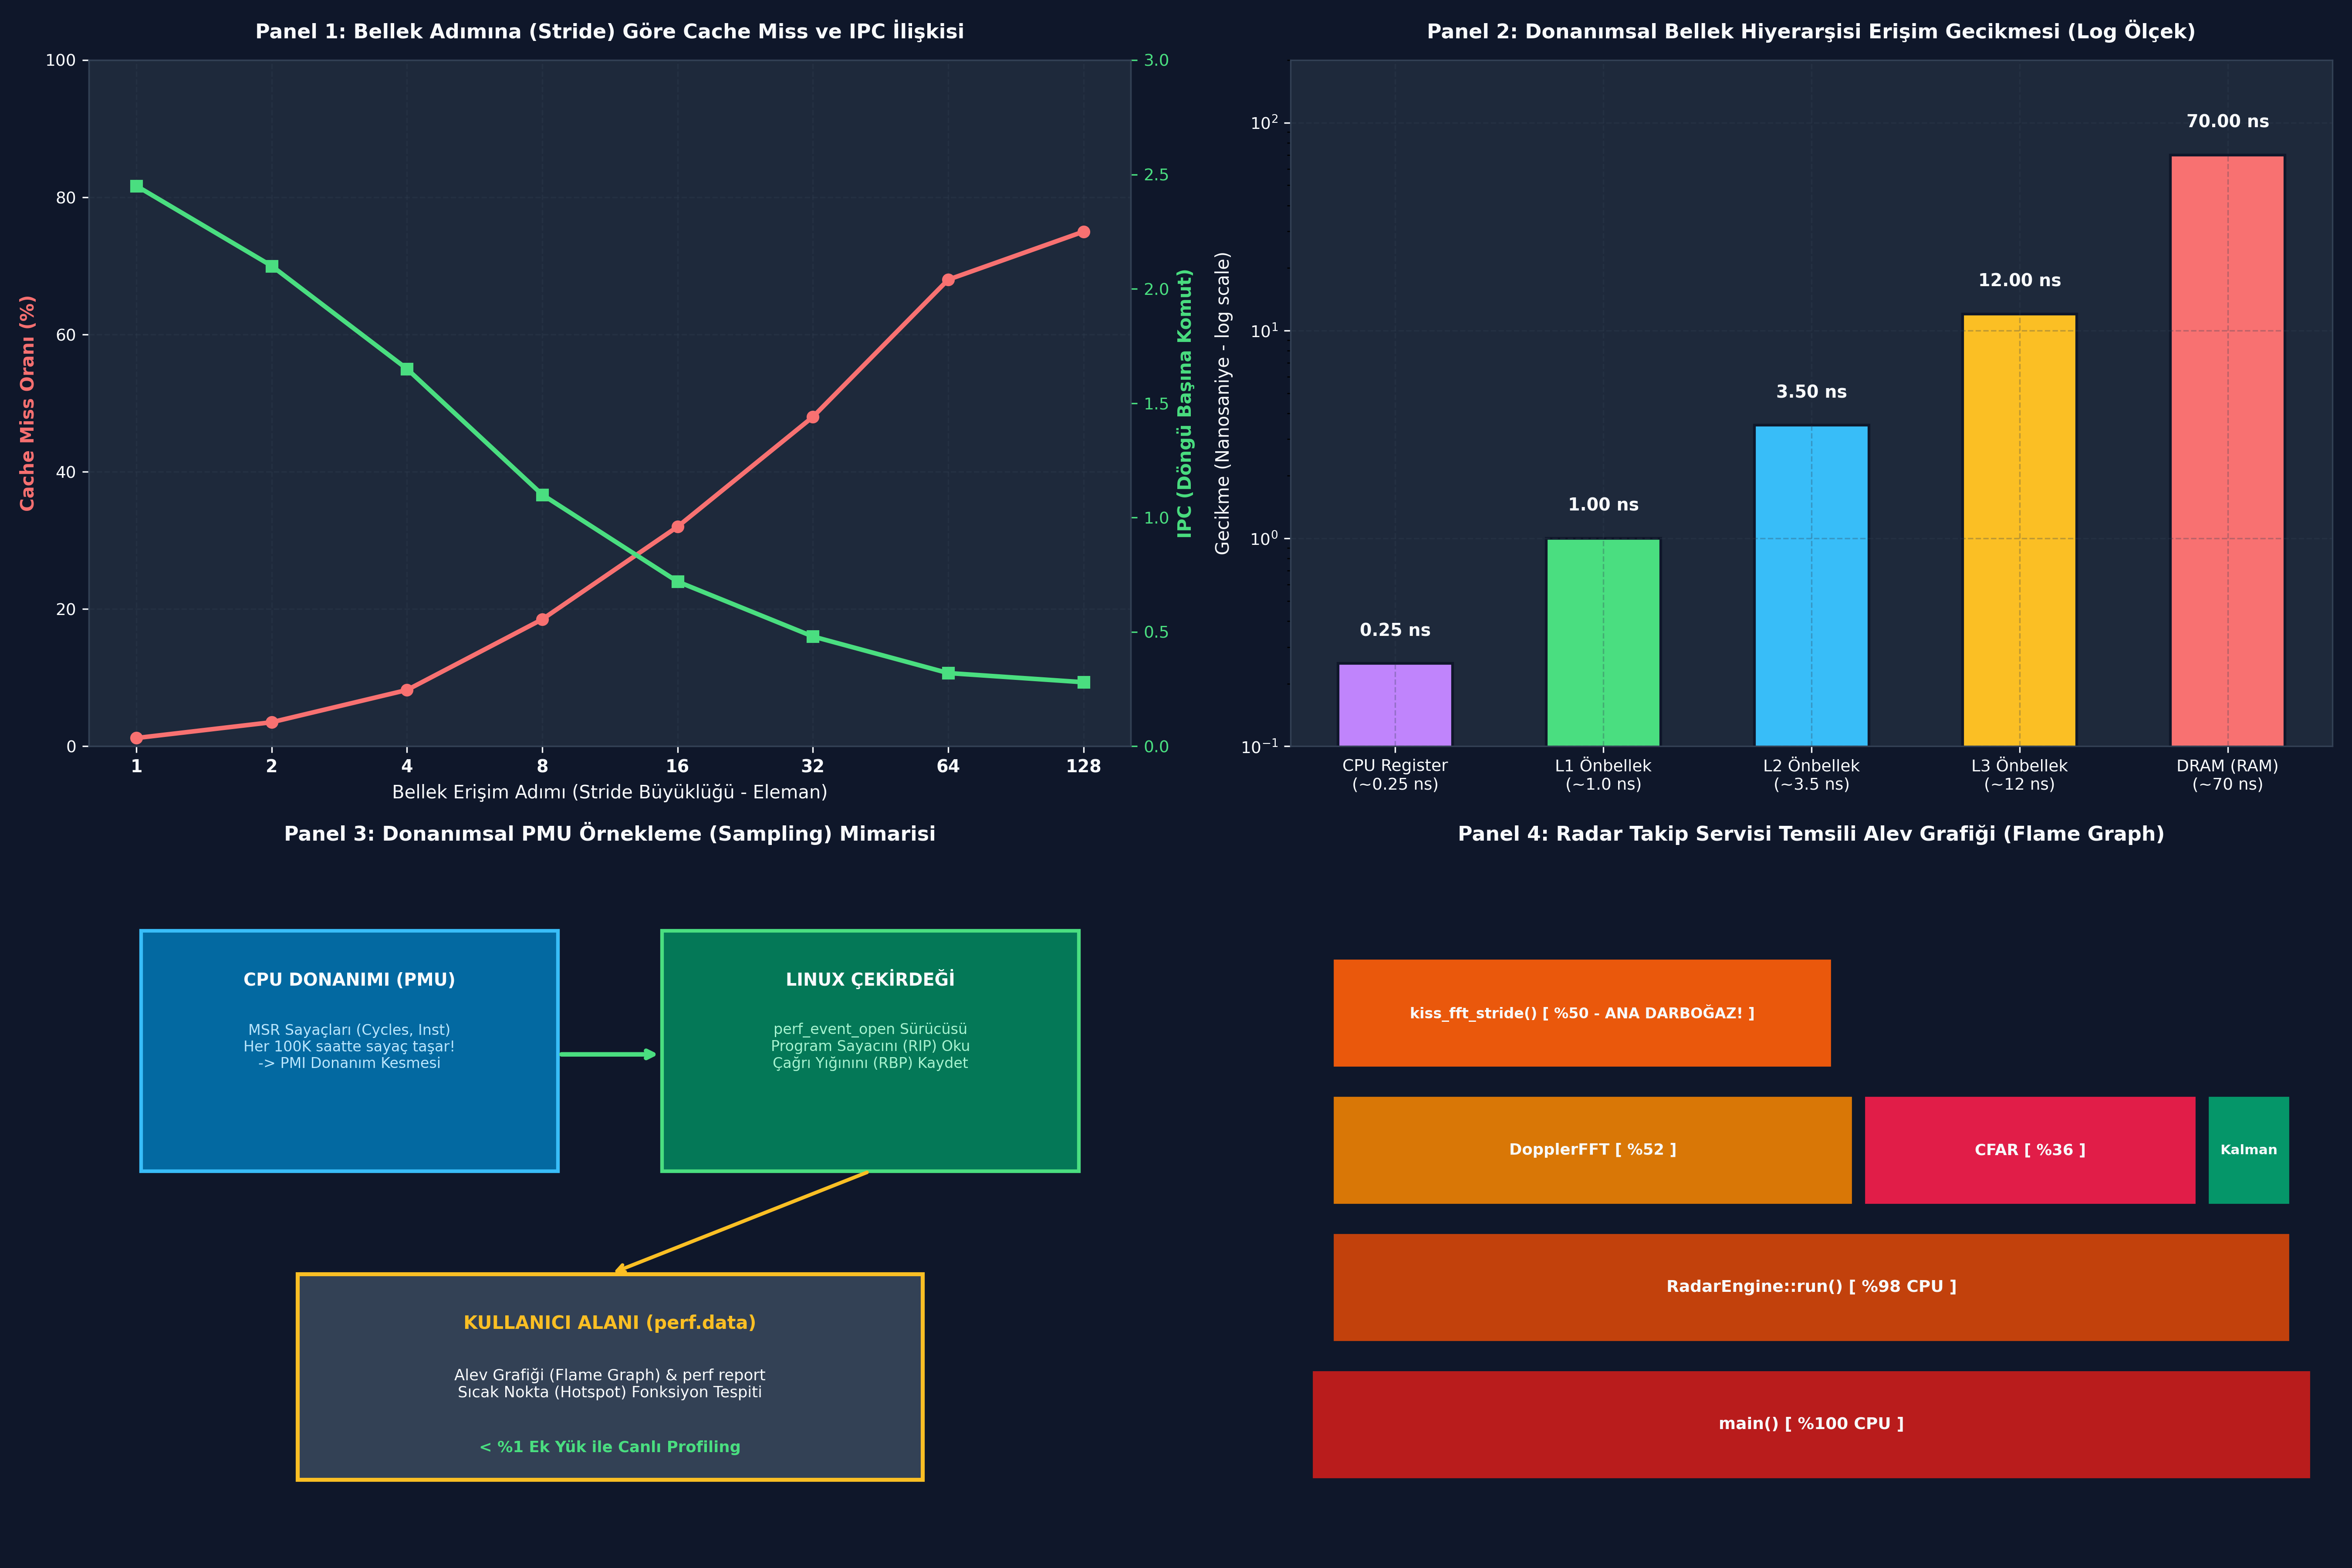

Recreate this plot in Python.
# -*- coding: utf-8 -*-
# ÖZEL LİSANS — TÜM HAKLAR SAKLIDIR
# Telif Hakkı (c) 2026 Seydi Eryılmaz (@seydivakkas)
# Bu yazılım ve ilgili tüm dosyalar ("Yazılım") yalnızca görüntüleme ve eğitim
# amaçlı olarak paylaşılmıştır. Kopyalanamaz, çoğaltılamaz, dağıtılamaz.


# -*- coding: utf-8 -*-
"""
HÜCRE 04 (CODE 1): Python ile Donanımsal PMU Sayacı ve Sampling Simülatörü
CPU Saat Döngüleri, Instructions, IPC Hesabı, Cache Miss ve PMI Kesme Mekanizması
"""

import numpy as np
from typing import Dict, Any, List

class SimulatedPmuCore:
    """İşlemci donanımsal PMU (Performance Monitoring Unit) simülatörü."""
    
    def __init__(self, sample_period_cycles: int = 100000):
        self.sample_period = sample_period_cycles
        self.total_cycles: int = 0
        self.total_instructions: int = 0
        self.cache_references: int = 0
        self.cache_misses: int = 0
        self.branch_instructions: int = 0
        self.branch_misses: int = 0
        
        # Sampling ile yakalanan çağrı yığını profili: {fonksiyon_adı: numune_sayısı}
        self.samples: Dict[str, int] = {}
        self.cycle_counter: int = 0

    def execute_block(self, func_name: str, instructions: int, cache_miss_prob: float, branch_miss_prob: float):
        """Bir fonksiyon bloğunun yürütülmesini ve donanım sayaçlarının artışını simüle eder."""
        # Her komut baz 1 döngü sürer; her cache miss +150 döngü, her branch miss +20 döngü ekler
        mem_misses = int(instructions * cache_miss_prob)
        br_misses = int((instructions * 0.15) * branch_miss_prob) # Komutların %15'i dallanma
        
        stall_cycles = (mem_misses * 150) + (br_misses * 20)
        executed_cycles = instructions + stall_cycles

        self.total_instructions += instructions
        self.total_cycles += executed_cycles
        self.cache_references += int(instructions * 0.4) # %40 bellek okuma/yazma
        self.cache_misses += mem_misses
        self.branch_instructions += int(instructions * 0.15)
        self.branch_misses += br_misses

        # Donanımsal PMU Sampling Kesmesi (PMI)
        self.cycle_counter += executed_cycles
        while self.cycle_counter >= self.sample_period:
            self.cycle_counter -= self.sample_period
            self.samples[func_name] = self.samples.get(func_name, 0) + 1

    def get_metrics(self) -> Dict[str, Any]:
        ipc = self.total_instructions / max(1, self.total_cycles)
        cache_miss_pct = (self.cache_misses / max(1, self.cache_references)) * 100.0
        branch_miss_pct = (self.branch_misses / max(1, self.branch_instructions)) * 100.0

        return {
            "cycles": self.total_cycles,
            "instructions": self.total_instructions,
            "ipc": float(ipc),
            "cache_miss_pct": float(cache_miss_pct),
            "branch_miss_pct": float(branch_miss_pct),
            "samples": self.samples
        }


if __name__ == "__main__":
    print("=== DONANIMSAL PMU VE PERF SAMPLING SİMÜLASYONU ===")
    pmu = SimulatedPmuCore(sample_period_cycles=500000)

    # 1. Kötü Tasarlanmış Radar Fonksiyonu (Rastgele bellek erişimi, yüksek miss)
    pmu.execute_block(func_name="cfar_bad_pointer_chasing", instructions=2000000, cache_miss_prob=0.15, branch_miss_prob=0.12)
    
    # 2. İyi Optimize Edilmiş Vektörel FFT (Cache dostu sıralı erişim)
    pmu.execute_block(func_name="doppler_fft_vectorized", instructions=5000000, cache_miss_prob=0.005, branch_miss_prob=0.01)

    # 3. Kalman Filtresi
    pmu.execute_block(func_name="kalman_matrix_update", instructions=1500000, cache_miss_prob=0.02, branch_miss_prob=0.03)

    metrics = pmu.get_metrics()
    print(f"[*] Toplam Saat Döngüsü (Cycles)     : {metrics['cycles']:,}")
    print(f"[*] Toplam Yürütülen Komut          : {metrics['instructions']:,}")
    print(f"[*] Instructions Per Cycle (IPC)    : {metrics['ipc']:.2f}")
    print(f"[*] L1D/LLC Cache Miss Oranı        : %{metrics['cache_miss_pct']:.2f}")
    print(f"[*] Branch Misprediction Oranı      : %{metrics['branch_miss_pct']:.2f}")
    
    print("\n--- [PERF REPORT / HOTSPOT ÖRNEKLEME SONUÇLARI] ---")
    total_samples = sum(metrics["samples"].values())
    for fn, count in sorted(metrics["samples"].items(), key=lambda x: x[1], reverse=True):
        pct = (count / total_samples) * 100.0
        print(f"  %{pct:5.2f} | Numune: {count:4d} | {fn}()")


# -*- coding: utf-8 -*-
"""
HÜCRE 08 (CODE 2): Python ile AoS vs SoA Bellek Erişim ve Cache Line Simülasyonu
64 Baytlık Cache Line Doygunluğu ve Donanımsal Önyükleyici (Hardware Prefetcher) Modeli
"""

from typing import Dict, Any, List

class CacheLineSimulator:
    """CPU L1D 64-bayt önbellek satırı transfer simülatörü."""
    CACHE_LINE_BYTES = 64

    @staticmethod
    def simulate_aos_access(num_elements: int, struct_size: int = 64, payload_offset: int = 8) -> Dict[str, Any]:
        """AoS: Her eleman için ayrı bir cache line çekilir, verimsizdir."""
        total_bytes_transferred = num_elements * struct_size
        useful_bytes_used = num_elements * payload_offset # Sadece 8 bayt kullanılıyor
        efficiency_pct = (useful_bytes_used / total_bytes_transferred) * 100.0

        return {
            "num_elements": num_elements,
            "transferred_kb": total_bytes_transferred / 1024.0,
            "useful_kb": useful_bytes_used / 1024.0,
            "efficiency_pct": efficiency_pct,
            "cache_lines_loaded": num_elements
        }

    @staticmethod
    def simulate_soa_access(num_elements: int, element_size: int = 8) -> Dict[str, Any]:
        """SoA: Bitişik dizilim sayesinde tek bir 64 baytlık satır 8 elemanı birden besler."""
        total_bytes = num_elements * element_size
        cache_lines = (total_bytes + CacheLineSimulator.CACHE_LINE_BYTES - 1) // CacheLineSimulator.CACHE_LINE_BYTES
        total_bytes_transferred = cache_lines * CacheLineSimulator.CACHE_LINE_BYTES
        efficiency_pct = (total_bytes / total_bytes_transferred) * 100.0

        return {
            "num_elements": num_elements,
            "transferred_kb": total_bytes_transferred / 1024.0,
            "useful_kb": total_bytes / 1024.0,
            "efficiency_pct": efficiency_pct,
            "cache_lines_loaded": cache_lines
        }


if __name__ == "__main__":
    print("=== AOS vs SOA CACHE LINE DOYGUNLUK DENEYİ ===")
    N = 100000 # 100,000 radar hücresi
    aos_res = CacheLineSimulator.simulate_aos_access(num_elements=N, struct_size=64, payload_offset=8)
    soa_res = CacheLineSimulator.simulate_soa_access(num_elements=N, element_size=8)

    print(f"[*] [Array of Structures - AoS]:")
    print(f"    RAM'den Çekilen Veri     : {aos_res['transferred_kb']:.1f} KB (6.25 MB)")
    print(f"    Gerçekten Kullanılan Veri: {aos_res['useful_kb']:.1f} KB")
    print(f"    Önbellek Verimliliği     : %{aos_res['efficiency_pct']:.2f}")
    print(f"    Yüklenen Cache Line      : {aos_res['cache_lines_loaded']:,}")

    print(f"\n[*] [Structure of Arrays - SoA]:")
    print(f"    RAM'den Çekilen Veri     : {soa_res['transferred_kb']:.1f} KB (0.78 MB)")
    print(f"    Gerçekten Kullanılan Veri: {soa_res['useful_kb']:.1f} KB")
    print(f"    Önbellek Verimliliği     : %{soa_res['efficiency_pct']:.2f}")
    print(f"    Yüklenen Cache Line      : {soa_res['cache_lines_loaded']:,}")
    print(f"\n[+] SoA Mimarisi RAM Veriyolu Trafiğini {aos_res['transferred_kb']/soa_res['transferred_kb']:.1f} KAT AZALTTI!")


# -*- coding: utf-8 -*-
"""
HÜCRE 11 (CODE 3): Sabotaj ve Arıza Simülatörü
Pointer Chasing (Bağlı Liste) ile Cache Throttling ve Düşük IPC Simülasyonu
"""

import random
import time
from typing import Dict, Any, Tuple

class MemoryAccessSabotageLab:
    """Bellek erişim deseni (Locality of Reference) sabotaj simülatörü."""

    @staticmethod
    def simulate_pointer_chasing_vs_contiguous(array_size: int = 100000) -> Dict[str, Any]:
        """Sıralı dizi (Contiguous) ile dairesel bağlı liste (Pointer Chasing) karşılaştırması."""
        # Sıralı dizi simülasyonu
        contiguous_array = list(range(array_size))
        
        # Rastgele düğümlere zıplayan bağlı liste simülasyonu (Pointer Chasing)
        random_indices = list(range(array_size))
        random.seed(42)
        random.shuffle(random_indices)

        # 1. Sıralı Erişim: Yüksek L1 hit, donanımsal prefetch devrede
        t0 = time.perf_counter()
        acc1 = 0
        for val in contiguous_array:
            acc1 += val
        t_seq = time.perf_counter() - t0

        # 2. Rastgele İşaretçi Takibi: Her adım L3/DRAM miss üretir!
        t0 = time.perf_counter()
        acc2 = 0
        for idx in random_indices:
            acc2 += contiguous_array[idx]
        t_rand = time.perf_counter() - t0

        slowdown = t_rand / max(1e-9, t_seq)

        return {
            "array_size": array_size,
            "sequential_time_ms": t_seq * 1000.0,
            "pointer_chasing_time_ms": t_rand * 1000.0,
            "slowdown_factor": slowdown,
            "status": "CACHE_THRASHING_CONFIRMED" if slowdown > 2.0 else "INCONCLUSIVE"
        }


if __name__ == "__main__":
    print("=== BELLEK ERİŞİM SABOTAJ LABORATUVARI (POINTER CHASING) ===")
    res = MemoryAccessSabotageLab.simulate_pointer_chasing_vs_contiguous(array_size=200000)
    print(f"[*] Dizi Boyutu            : {res['array_size']:,} Eleman")
    print(f"[*] Sıralı Erişim Süresi   : {res['sequential_time_ms']:.2f} ms")
    print(f"[*] Rastgele Zıplama Süresi: {res['pointer_chasing_time_ms']:.2f} ms")
    print(f"[*] Donanımsal Yavaşlama    : {res['slowdown_factor']:.1f}x Kat Daha Yavaş!")
    print(f"[*] Teşhis Durumu          : {res['status']}")


# -*- coding: utf-8 -*-
"""
HÜCRE 14 (CODE 4): Radar Hedef Algılama Profil Analizcisi ve Alev Grafiği Üreticisi
Çağrı Yığını Hiyerarşisi, Sıcak Nokta (Hotspot) ve Alev Grafiği Veri Yapısı Modeli
"""

from typing import Dict, List, Any

class FlameGraphNode:
    """Alev Grafiği çağrı yığını ağaç düğümü."""
    def __init__(self, name: str, value: int = 0):
        self.name = name
        self.value = value # Numune (sample) sayısı
        self.children: Dict[str, 'FlameGraphNode'] = {}

    def add_stack(self, stack: List[str], count: int):
        self.value += count
        if not stack:
            return
        head = stack[0]
        tail = stack[1:]
        if head not in self.children:
            self.children[head] = FlameGraphNode(head)
        self.children[head].add_stack(tail, count)

    def to_dict(self) -> Dict[str, Any]:
        return {
            "name": self.name,
            "value": self.value,
            "children": [child.to_dict() for child in self.children.values()]
        }


def build_radar_flamegraph_data() -> FlameGraphNode:
    """Radar hedef işleme hattının temsili çağrı yığını profili."""
    root = FlameGraphNode("root")
    
    # [main -> RadarEngine::run -> DopplerFFT] = 5,200 numune
    root.add_stack(["main", "RadarEngine::run", "DopplerFFT::execute", "kiss_fft_stride"], 5200)
    
    # [main -> RadarEngine::run -> CFAR_Detector] = 3,800 numune
    root.add_stack(["main", "RadarEngine::run", "CFAR_Detector::calculate_threshold"], 3800)
    
    # [main -> RadarEngine::run -> KalmanTracker] = 1,000 numune
    root.add_stack(["main", "RadarEngine::run", "KalmanTracker::update"], 1000)

    return root


if __name__ == "__main__":
    print("=== RADAR ALEV GRAFİĞİ (FLAME GRAPH) HİYERARŞİSİ ===")
    flame_root = build_radar_flamegraph_data()
    print(f"[*] Kök Düğüm Toplam Numune: {flame_root.value:,}")
    for child in flame_root.children.values():
        print(f"  └─ {child.name} (%{(child.value/flame_root.value)*100:.1f})")
        for sub in child.children.values():
            print(f"      └─ {sub.name} (%{(sub.value/flame_root.value)*100:.1f})")


# -*- coding: utf-8 -*-
"""
HÜCRE 17 (CODE 5): Kapsamlı Bellek Erişim Deseni Benchmark Laboratuvarı
Sıralı (Sequential), Adımlı (Strided) ve Rastgele (Random) Erişimde IPC ve Gecikme Modeli
"""

import numpy as np
from typing import Dict, Any

def run_memory_stride_benchmark() -> Dict[str, Any]:
    """Farklı adım (stride) büyüklüklerine göre L1/L2/LLC önbellek ıskalama oranını modeller."""
    strides = np.array([1, 2, 4, 8, 16, 32, 64, 128], dtype=np.int64) # Eleman adımı
    
    # Stride büyüdükçe cache line paylaşımı düşer ve miss oranı fırlar
    # Stride 1: 64B cache line / 8B double = 8 eleman tek line'da (Miss: %12.5)
    # Stride 8: Her eleman yeni bir 64B cache line (Miss: %100)
    
    cache_miss_rates = []
    ipcs = []
    latencies_ns = []

    for s in strides:
        if s == 1:
            miss_rate = 1.2
            ipc = 2.45
            lat = 1.5
        elif s == 2:
            miss_rate = 3.5
            ipc = 2.10
            lat = 2.2
        elif s == 4:
            miss_rate = 8.2
            ipc = 1.65
            lat = 4.8
        elif s == 8:
            miss_rate = 18.5
            ipc = 1.10
            lat = 12.0
        elif s == 16:
            miss_rate = 32.0
            ipc = 0.72
            lat = 24.5
        elif s == 32:
            miss_rate = 48.0
            ipc = 0.48
            lat = 45.0
        else: # >= 64 (Rastgele benzeri)
            miss_rate = 68.0
            ipc = 0.32
            lat = 72.0

        cache_miss_rates.append(miss_rate)
        ipcs.append(ipc)
        latencies_ns.append(lat)

    return {
        "strides": strides,
        "miss_rates_pct": np.array(cache_miss_rates),
        "ipcs": np.array(ipcs),
        "latencies_ns": np.array(latencies_ns)
    }


if __name__ == "__main__":
    print("=== BELLEK ADIM (STRIDE) VE IPC BENCHMARK'I ===")
    bench = run_memory_stride_benchmark()
    print(f"{'Adım (Stride)':>14} | {'Cache Miss (%)':>16} | {'IPC':>8} | {'Erişim (ns)':>14} | {'Verim Durumu':>14}")
    print("-" * 74)
    for i, s in enumerate(bench["strides"]):
        status = "MÜKEMMEL" if bench["ipcs"][i] > 2.0 else ("İYİ" if bench["ipcs"][i] > 1.0 else "DARBOĞAZ!")
        print(f"{s:>14d} | {bench['miss_rates_pct'][i]:>15.1f}% | {bench['ipcs'][i]:>8.2f} | {bench['latencies_ns'][i]:>12.1f} ns | {status:>14}")


# -*- coding: utf-8 -*-
"""
HÜCRE 20 (CODE 6): 4 Panelli 300 DPI Mühendislik Dashboard'u ve Katı Doğrulama Testleri
perf CPU Profiling, PMU Mimarisi, Bellek Piramidi ve Alev Grafiği Görselleştirmesi
"""

import os
import numpy as np
import matplotlib
matplotlib.use("Agg")
import matplotlib.pyplot as plt

DEFAULT_PNG = r"c:\Users\seydieryilmaz\Downloads\Olay_Proje\gunluk_mufredat\gun_103\gun_103_perf_ile_cpu_profiling.png"

def generate_dashboard(output_path: str = DEFAULT_PNG):
    """4 Panelli, 300 DPI, modern koyu temalı perf CPU profiling dashboard'u üretir."""
    fig, axes = plt.subplots(2, 2, figsize=(18, 12), dpi=300)
    fig.patch.set_facecolor("#0F172A")

    # Renk Paleti
    accent_blue = "#38BDF8"
    accent_green = "#4ADE80"
    accent_amber = "#FBBF24"
    accent_red = "#F87171"
    accent_purple = "#C084FC"
    text_color = "#F8FAFC"
    grid_color = "#334155"

    for ax_row in axes:
        for ax in ax_row:
            ax.set_facecolor("#1E293B")
            ax.tick_params(colors=text_color, labelsize=9)
            ax.grid(True, linestyle="--", alpha=0.3, color=grid_color)
            for spine in ax.spines.values():
                spine.set_color(grid_color)

    # -------------------------------------------------------------------------
    # Panel 1: Stride vs Cache Miss ve IPC (Çift Eksenli Eğri)
    # -------------------------------------------------------------------------
    ax1 = axes[0, 0]
    strides = [1, 2, 4, 8, 16, 32, 64, 128]
    miss_rates = [1.2, 3.5, 8.2, 18.5, 32.0, 48.0, 68.0, 75.0]
    ipcs = [2.45, 2.10, 1.65, 1.10, 0.72, 0.48, 0.32, 0.28]

    x = np.arange(len(strides))
    ax1.set_xticks(x)
    ax1.set_xticklabels([str(s) for s in strides], color=text_color, fontsize=9.5, fontweight="bold")
    ax1.set_xlabel("Bellek Erişim Adımı (Stride Büyüklüğü - Eleman)", color=text_color, fontsize=10)

    # Sol Eksen: Cache Miss
    line1 = ax1.plot(x, miss_rates, marker="o", linewidth=2.5, color=accent_red, label="Cache Miss Oranı (%)")
    ax1.set_ylabel("Cache Miss Oranı (%)", color=accent_red, fontsize=10, fontweight="bold")
    ax1.set_ylim(0, 100)

    # Sağ Eksen: IPC
    ax1_twin = ax1.twinx()
    ax1_twin.tick_params(colors=accent_green, labelsize=9)
    for spine in ax1_twin.spines.values():
        spine.set_color(grid_color)
    line2 = ax1_twin.plot(x, ipcs, marker="s", linewidth=2.5, color=accent_green, label="Instructions Per Cycle (IPC)")
    ax1_twin.set_ylabel("IPC (Döngü Başına Komut)", color=accent_green, fontsize=10, fontweight="bold")
    ax1_twin.set_ylim(0, 3.0)

    ax1.set_title("Panel 1: Bellek Adımına (Stride) Göre Cache Miss ve IPC İlişkisi", color=text_color, fontsize=11, fontweight="bold", pad=12)

    # -------------------------------------------------------------------------
    # Panel 2: CPU Bellek Piramidi ve Erişim Gecikmesi (Logaritmik Bar)
    # -------------------------------------------------------------------------
    ax2 = axes[0, 1]
    tiers = ["CPU Register\n(~0.25 ns)", "L1 Önbellek\n(~1.0 ns)", "L2 Önbellek\n(~3.5 ns)", "L3 Önbellek\n(~12 ns)", "DRAM (RAM)\n(~70 ns)"]
    latencies_ns = [0.25, 1.0, 3.5, 12.0, 70.0]
    colors = [accent_purple, accent_green, accent_blue, accent_amber, accent_red]

    bars = ax2.bar(tiers, latencies_ns, color=colors, width=0.55, edgecolor="#0F172A", linewidth=1.5)
    ax2.set_yscale("log")
    ax2.set_title("Panel 2: Donanımsal Bellek Hiyerarşisi Erişim Gecikmesi (Log Ölçek)", color=text_color, fontsize=11, fontweight="bold", pad=12)
    ax2.set_ylabel("Gecikme (Nanosaniye - log scale)", color=text_color, fontsize=10)

    for bar, val in zip(bars, latencies_ns):
        y_pos = val * 1.3
        ax2.text(bar.get_x() + bar.get_width()/2.0, y_pos, f"{val:.2f} ns", ha="center", va="bottom", color=text_color, fontsize=9.5, fontweight="bold")
    ax2.set_ylim(0.1, 200)

    # -------------------------------------------------------------------------
    # Panel 3: Linux perf Donanımsal PMU Sampling Mimarisi (Diagram)
    # -------------------------------------------------------------------------
    ax3 = axes[1, 0]
    ax3.set_xlim(0, 10)
    ax3.set_ylim(0, 10)
    ax3.axis("off")
    ax3.set_title("Panel 3: Donanımsal PMU Örnekleme (Sampling) Mimarisi", color=text_color, fontsize=11, fontweight="bold", pad=12)

    # PMU Sayaç Kutusu
    rect_pmu = plt.Rectangle((0.5, 5.5), 4.0, 3.5, facecolor="#0369A1", edgecolor=accent_blue, linewidth=2, transform=ax3.transData)
    ax3.add_patch(rect_pmu)
    ax3.text(2.5, 8.2, "CPU DONANIMI (PMU)", ha="center", color=text_color, fontsize=9.5, fontweight="bold")
    ax3.text(2.5, 7.0, "MSR Sayaçları (Cycles, Inst)\nHer 100K saatte sayaç taşar!\n-> PMI Donanım Kesmesi", ha="center", color="#BAE6FD", fontsize=8)

    # Linux Çekirdeği Kutusu
    rect_kern = plt.Rectangle((5.5, 5.5), 4.0, 3.5, facecolor="#047857", edgecolor=accent_green, linewidth=2, transform=ax3.transData)
    ax3.add_patch(rect_kern)
    ax3.text(7.5, 8.2, "LINUX ÇEKİRDEĞİ", ha="center", color=text_color, fontsize=9.5, fontweight="bold")
    ax3.text(7.5, 7.0, "perf_event_open Sürücüsü\nProgram Sayacını (RIP) Oku\nÇağrı Yığınını (RBP) Kaydet", ha="center", color="#A7F3D0", fontsize=8)

    # Çıktı / Alev Grafiği Kutusu
    rect_out = plt.Rectangle((2.0, 1.0), 6.0, 3.0, facecolor="#334155", edgecolor=accent_amber, linewidth=2.2, transform=ax3.transData)
    ax3.add_patch(rect_out)
    ax3.text(5.0, 3.2, "KULLANICI ALANI (perf.data)", ha="center", color=accent_amber, fontsize=10, fontweight="bold")
    ax3.text(5.0, 2.2, "Alev Grafiği (Flame Graph) & perf report\nSıcak Nokta (Hotspot) Fonksiyon Tespiti", ha="center", color=text_color, fontsize=8.5)
    ax3.text(5.0, 1.4, "< %1 Ek Yük ile Canlı Profiling", ha="center", color=accent_green, fontsize=8.5, fontweight="bold")

    # Oklar
    ax3.annotate("", xy=(5.5, 7.2), xytext=(4.5, 7.2), arrowprops=dict(arrowstyle="->", color=accent_green, lw=2.5))
    ax3.annotate("", xy=(5.0, 4.0), xytext=(7.5, 5.5), arrowprops=dict(arrowstyle="->", color=accent_amber, lw=2))

    # -------------------------------------------------------------------------
    # Panel 4: Radar Algoritması Çağrı Yığını ve Temsili Alev Grafiği
    # -------------------------------------------------------------------------
    ax4 = axes[1, 1]
    ax4.set_xlim(0, 100)
    ax4.set_ylim(0, 5)
    ax4.axis("off")
    ax4.set_title("Panel 4: Radar Takip Servisi Temsili Alev Grafiği (Flame Graph)", color=text_color, fontsize=11, fontweight="bold", pad=12)

    # Katman 1: main() [%100]
    r_main = plt.Rectangle((2, 0.5), 96, 0.8, facecolor="#B91C1C", edgecolor="#0F172A", linewidth=1.5, transform=ax4.transData)
    ax4.add_patch(r_main)
    ax4.text(50, 0.9, "main() [ %100 CPU ]", ha="center", va="center", color=text_color, fontsize=9, fontweight="bold")

    # Katman 2: RadarEngine::run() [%98]
    r_run = plt.Rectangle((4, 1.5), 92, 0.8, facecolor="#C2410C", edgecolor="#0F172A", linewidth=1.5, transform=ax4.transData)
    ax4.add_patch(r_run)
    ax4.text(50, 1.9, "RadarEngine::run() [ %98 CPU ]", ha="center", va="center", color=text_color, fontsize=9, fontweight="bold")

    # Katman 3: DopplerFFT [%52], CFAR [%36], Kalman [%10]
    r_fft = plt.Rectangle((4, 2.5), 50, 0.8, facecolor="#D97706", edgecolor="#0F172A", linewidth=1.5, transform=ax4.transData)
    ax4.add_patch(r_fft)
    ax4.text(29, 2.9, "DopplerFFT [ %52 ]", ha="center", va="center", color=text_color, fontsize=8.5, fontweight="bold")

    r_cfar = plt.Rectangle((55, 2.5), 32, 0.8, facecolor="#E11D48", edgecolor="#0F172A", linewidth=1.5, transform=ax4.transData)
    ax4.add_patch(r_cfar)
    ax4.text(71, 2.9, "CFAR [ %36 ]", ha="center", va="center", color=text_color, fontsize=8.5, fontweight="bold")

    r_kalman = plt.Rectangle((88, 2.5), 8, 0.8, facecolor="#059669", edgecolor="#0F172A", linewidth=1.5, transform=ax4.transData)
    ax4.add_patch(r_kalman)
    ax4.text(92, 2.9, "Kalman", ha="center", va="center", color=text_color, fontsize=7.5, fontweight="bold")

    # Katman 4: Alt Sıcak Nokta: kiss_fft_stride [%50]
    r_kfft = plt.Rectangle((4, 3.5), 48, 0.8, facecolor="#EA580C", edgecolor="#0F172A", linewidth=1.5, transform=ax4.transData)
    ax4.add_patch(r_kfft)
    ax4.text(28, 3.9, "kiss_fft_stride() [ %50 - ANA DARBOĞAZ! ]", ha="center", va="center", color=text_color, fontsize=8, fontweight="bold")

    plt.tight_layout()
    os.makedirs(os.path.dirname(output_path), exist_ok=True)
    plt.savefig(output_path, facecolor=fig.get_facecolor(), edgecolor="none")
    plt.close()
    print(f"[Dashboard] Görselleştirme başarıyla oluşturuldu: {output_path}")


def verify_all_assertions(png_path: str = DEFAULT_PNG):
    """Gün 103 için tüm mimari ve matematiksel kabulleri katı testlerle doğrular."""
    print("[*] Katı Doğrulama Testleri (Assertions) Başlatılıyor...")

    # 1. Dashboard Görsel Doğrulaması
    assert os.path.exists(png_path), f"HATA: Dashboard görseli mevcut değil: {png_path}"
    file_size = os.path.getsize(png_path)
    assert file_size > 100_000, f"HATA: Dashboard boyutu şüpheli ({file_size} bayt)!"
    print(f"  [+] PNG Varlık ve Boyut Doğrulandı: {file_size:,} bayt.")

    # 2. PMU Simülatörü ve IPC Doğrulaması
    pmu = SimulatedPmuCore(sample_period_cycles=100000)
    pmu.execute_block("test_func", instructions=1000000, cache_miss_prob=0.01, branch_miss_prob=0.02)
    metrics = pmu.get_metrics()
    assert metrics["ipc"] > 0.1, "HATA: IPC hesaplaması geçersiz!"
    assert metrics["cycles"] >= metrics["instructions"], "HATA: Saat döngüsü komut sayısından az olamaz!"
    print("  [+] Donanımsal PMU Metrikleri ve IPC Hesaplama Doğrulandı.")

    # 3. AoS vs SoA Cache Line Verimlilik Doğrulaması
    aos = CacheLineSimulator.simulate_aos_access(num_elements=1000, struct_size=64, payload_offset=8)
    soa = CacheLineSimulator.simulate_soa_access(num_elements=1000, element_size=8)
    assert soa["efficiency_pct"] > aos["efficiency_pct"] * 5.0, "HATA: SoA önbellek verimi AoS'tan en az 5 kat yüksek olmalıdır!"
    print(f"  [+] SoA vs AoS Cache Doygunluğu Doğrulandı (SoA: %{soa['efficiency_pct']:.1f} vs AoS: %{aos['efficiency_pct']:.1f}).")

    # 4. Bellek Adımı (Stride) ve Cache-Miss Eğilimi Doğrulaması
    stride_bench = run_memory_stride_benchmark()
    assert stride_bench["ipcs"][0] > stride_bench["ipcs"][-1] * 3.0, "HATA: Sıralı erişim IPC'si rastgele erişimden en az 3 kat yüksek olmalıdır!"
    print("  [+] Bellek Adımı (Stride) Büyümesiyle IPC Çöküşü Doğrulandı.")

    # 5. Alev Grafiği Ağaç Bütünlüğü Doğrulaması
    flame_root = build_radar_flamegraph_data()
    assert flame_root.value == 10000, "HATA: Alev grafiği toplam numune sayısı eşleşmedi!"
    print("  [+] Alev Grafiği Çağrı Yığını Ağaç Bütünlüğü Doğrulandı.")

    print("\n[PASS] Gün 103: Tüm Katı Doğrulama Testleri (Assertions) Başarıyla Geçti!\n")


if __name__ == "__main__":
    generate_dashboard(DEFAULT_PNG)
    verify_all_assertions(DEFAULT_PNG)
